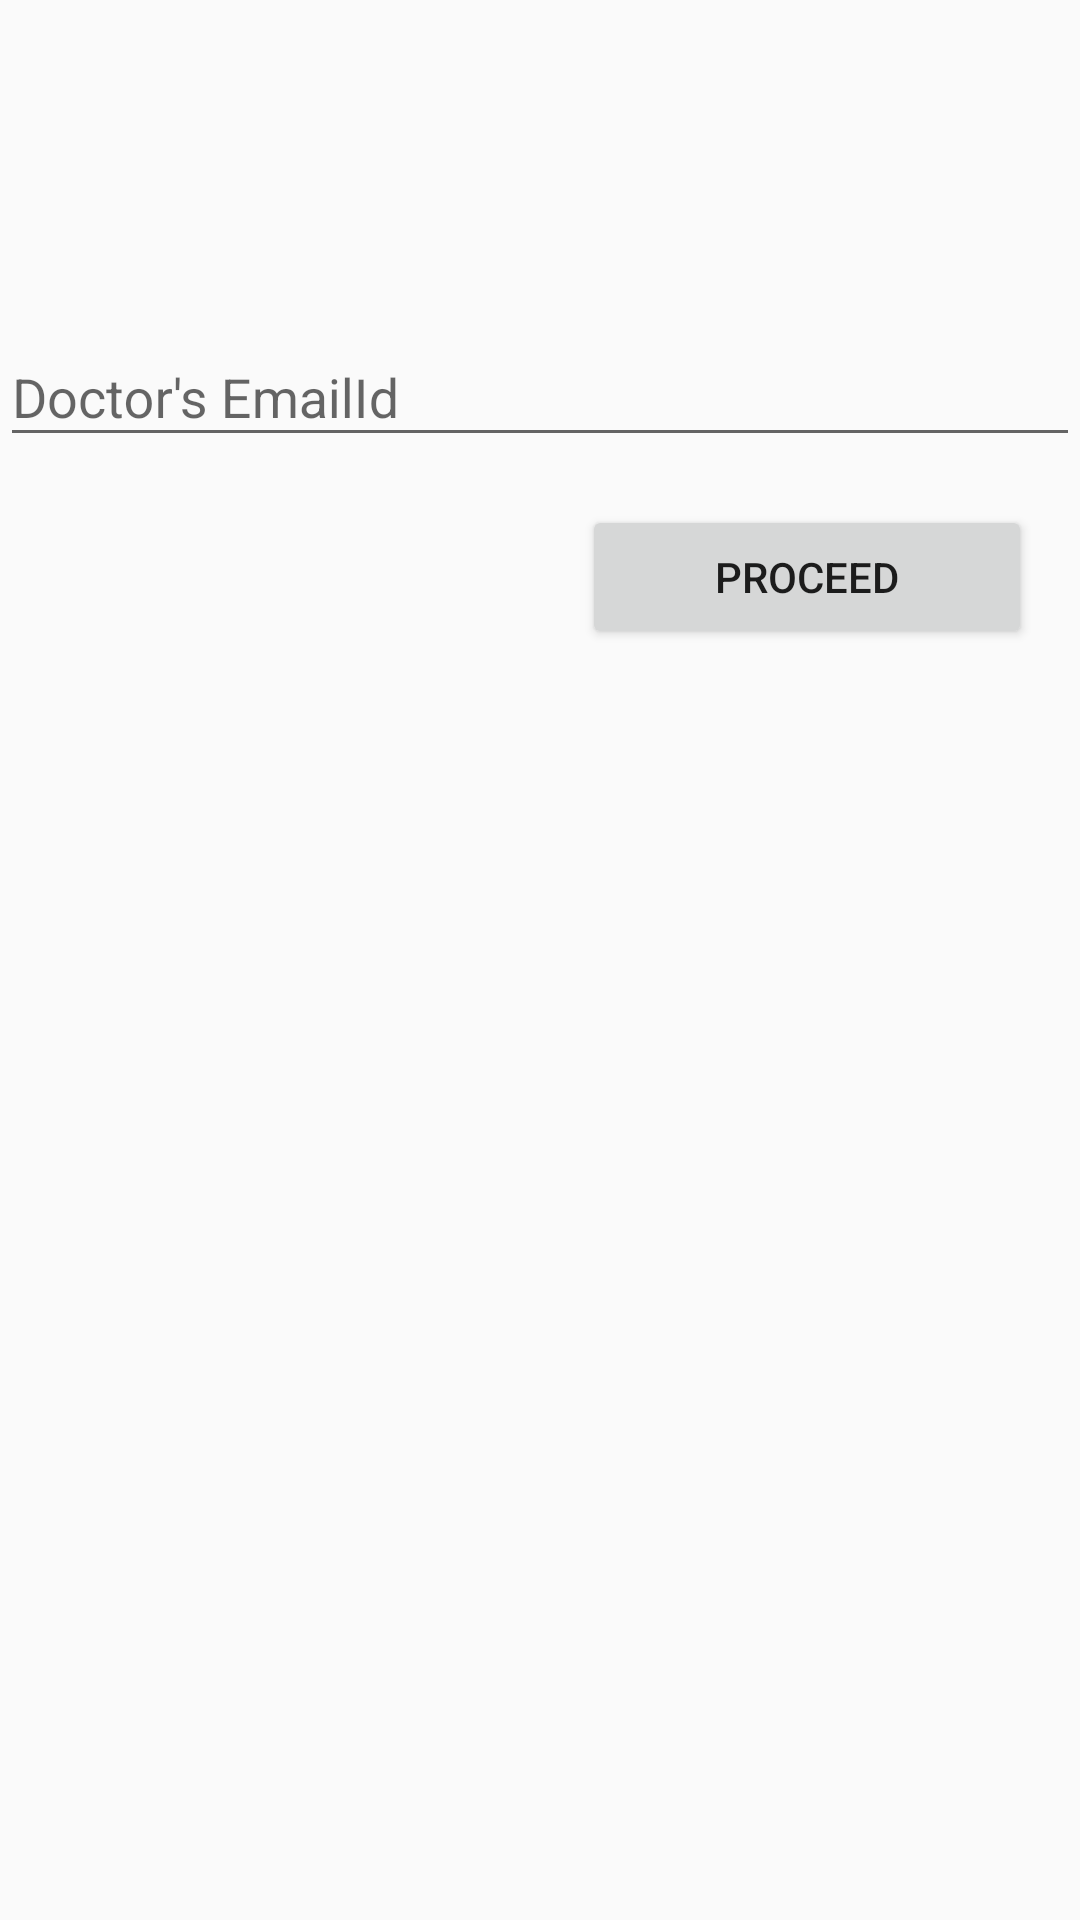

Produce the Android XML layout that renders to this screen, including the resource entries it uses.
<!-- AndroidManifest.xml: application theme AppThemeNoBar -->
<!-- res/layout/activity_check_doctor.xml -->
<?xml version="1.0" encoding="utf-8"?>
<LinearLayout xmlns:android="http://schemas.android.com/apk/res/android"
    android:orientation="vertical" android:layout_width="match_parent"
    android:layout_height="match_parent">
    <LinearLayout
        android:layout_width="match_parent"
        android:layout_height="match_parent"
        android:orientation="vertical">
        <android.support.design.widget.TextInputLayout
            android:id="@+id/name_layout"
            android:layout_width="match_parent"
            android:layout_height="wrap_content"
            android:layout_marginTop="100dp"
            >

            <EditText
                android:id="@+id/doctor_id_edit_text"
                android:layout_width="match_parent"
                android:layout_height="wrap_content"
                android:singleLine="true"
                android:hint="Doctor's EmailId" />
        </android.support.design.widget.TextInputLayout>

        <RelativeLayout
            android:layout_width="match_parent"
            android:layout_height="wrap_content"
            android:layout_margin="@dimen/activity_horizontal_margin"
            >
            <Button
                android:id="@+id/check_doctor"
                android:layout_width="150dp"
                android:layout_height="wrap_content"
                android:layout_alignParentRight="true"
                android:clickable="true"
                android:text="Proceed" />
        </RelativeLayout>

    </LinearLayout>

</LinearLayout>
<!-- resources referenced by this layout -->
<resources>
  <dimen name="activity_horizontal_margin">16dp</dimen>
  <style name="AppThemeNoBar" parent="Theme.AppCompat.Light.NoActionBar">
          <item name="colorPrimary">@color/colorPrimary</item>
          <item name="colorPrimaryDark">@color/colorPrimaryDark</item>
          <item name="colorAccent">@color/colorAccent</item>
  `
          
          <item name="windowActionBar">false</item>
          <item name="windowNoTitle">true</item>
  
      </style>
  <color name="colorPrimary">#F44336</color>
  <color name="colorPrimaryDark">#D32F2F</color>
  <color name="colorAccent">#1E88E5</color>
</resources>
